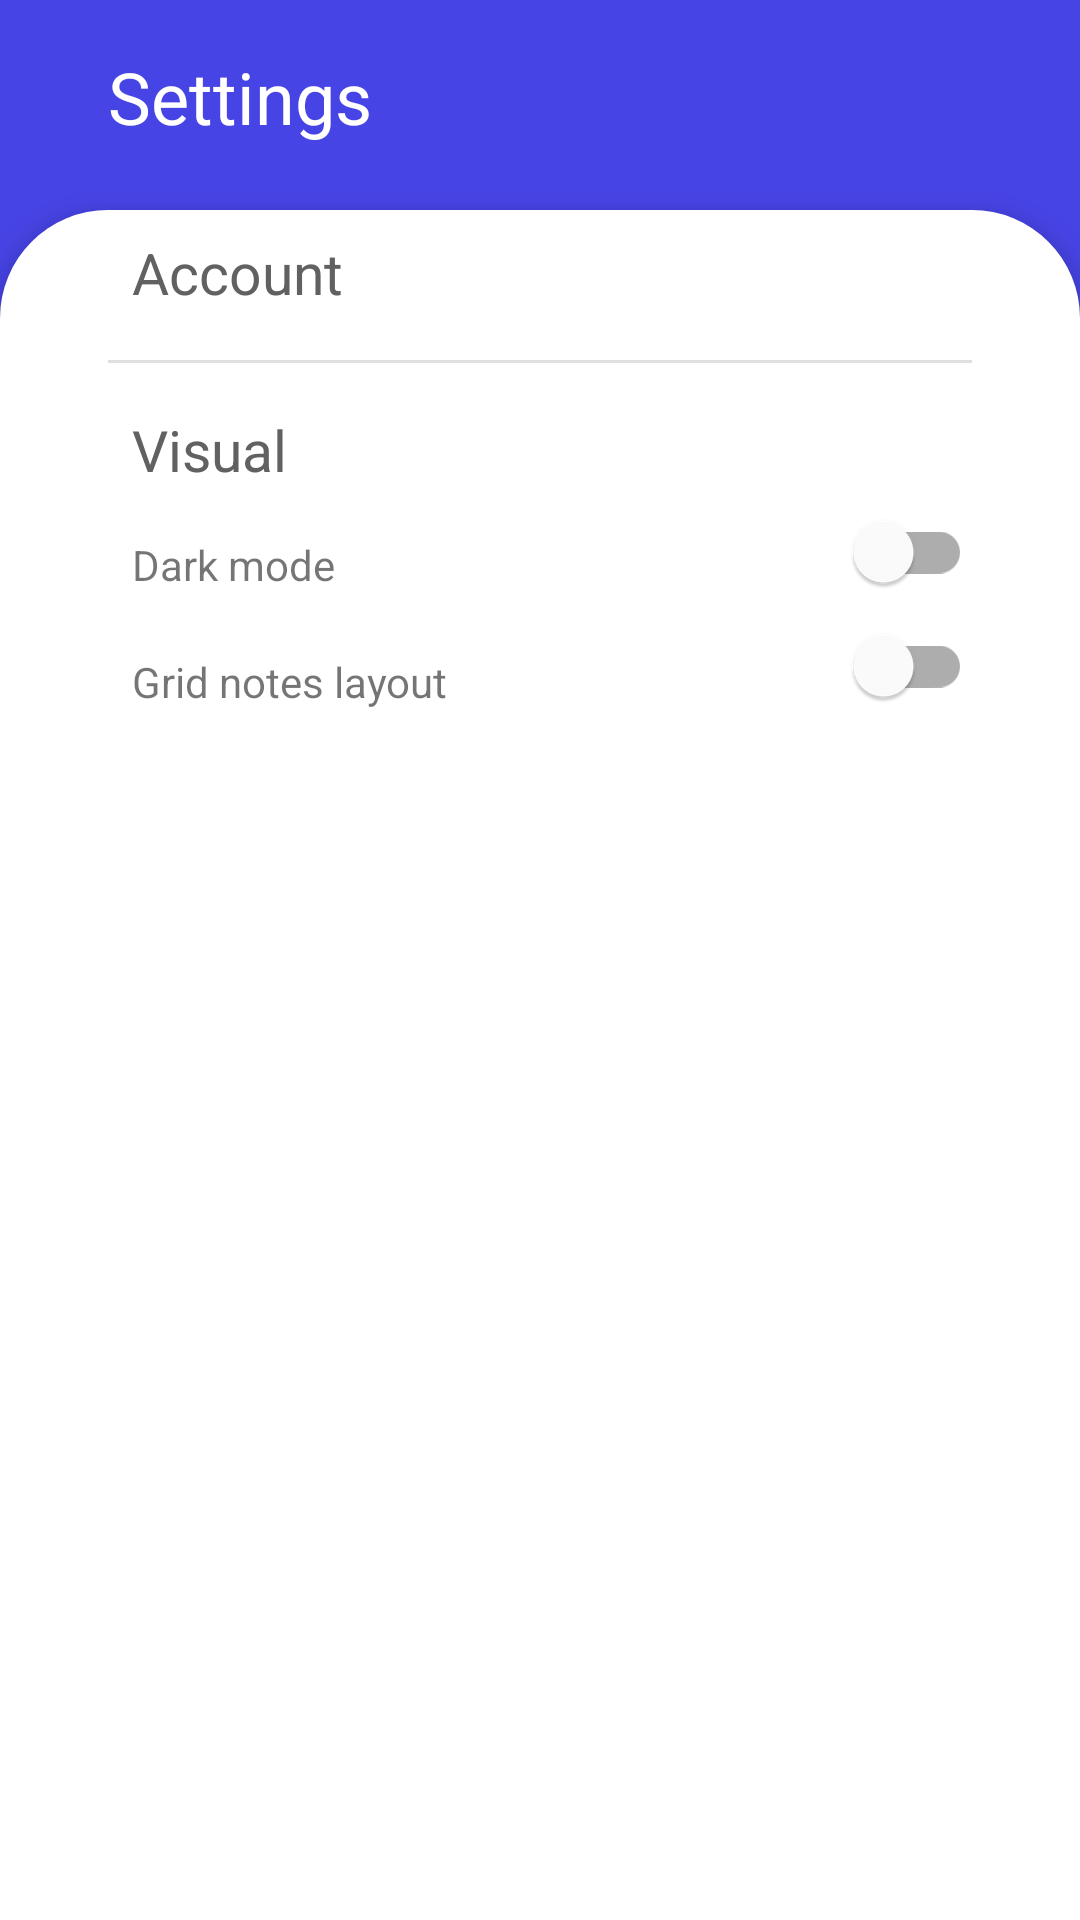

Write the Android layout XML for this screen, with the resource values it uses.
<!-- AndroidManifest.xml: activity theme AppSettingTheme -->
<!-- res/layout/app_setting.xml -->
<?xml version="1.0" encoding="utf-8"?>
<androidx.constraintlayout.widget.ConstraintLayout xmlns:android="http://schemas.android.com/apk/res/android"
    xmlns:app="http://schemas.android.com/apk/res-auto"
    xmlns:tools="http://schemas.android.com/tools"
    android:layout_width="match_parent"

    android:layout_height="match_parent">

    
    <ScrollView
        android:id="@+id/frameLayout"
        style="@style/SettingFrameLayoutTheme"
        android:layout_width="match_parent"
        android:layout_height="0dp"
        android:layout_marginTop="16dp"
        android:fillViewport="true"

        android:scrollbars="none"
        app:layout_constraintBottom_toBottomOf="parent"
        app:layout_constraintEnd_toEndOf="parent"
        app:layout_constraintStart_toStartOf="parent"
        app:layout_constraintTop_toBottomOf="@+id/settingsLabel">

        
        
        
        
        
        
        


        <androidx.constraintlayout.widget.ConstraintLayout
            android:layout_width="match_parent"
            android:layout_height="wrap_content"
            android:paddingBottom="100dp"
            android:visibility="visible">


            <TextView
                android:id="@+id/textView5"
                style="@style/SettingHeaderText"
                android:layout_width="wrap_content"
                android:layout_height="wrap_content"
                android:layout_marginStart="8dp"
                android:layout_marginTop="8dp"
                android:text="Account"

                app:layout_constraintStart_toStartOf="@+id/guideline12"
                app:layout_constraintTop_toTopOf="parent" />

            <androidx.constraintlayout.widget.Guideline
                android:id="@+id/guideline12"
                android:layout_width="wrap_content"
                android:layout_height="wrap_content"
                android:orientation="vertical"
                app:layout_constraintGuide_begin="36dp" />

            <View
                android:id="@+id/view2"
                android:layout_width="0dp"
                android:layout_height="1dp"
                android:layout_marginTop="12dp"
                android:background="?android:attr/listDivider"
                app:layout_constraintEnd_toStartOf="@+id/guideline13"
                app:layout_constraintHorizontal_bias="0.0"
                app:layout_constraintStart_toStartOf="@+id/guideline12"
                app:layout_constraintTop_toBottomOf="@+id/accountFragContainer" />

            <androidx.constraintlayout.widget.Guideline
                android:id="@+id/guideline13"
                android:layout_width="wrap_content"
                android:layout_height="wrap_content"
                android:orientation="vertical"
                app:layout_constraintGuide_end="36dp" />

            <androidx.constraintlayout.widget.Guideline
                android:id="@+id/guideline14"
                android:layout_width="wrap_content"
                android:layout_height="wrap_content"
                android:orientation="horizontal"
                app:layout_constraintGuide_begin="38dp" />

            <FrameLayout
                android:id="@+id/accountFragContainer"
                android:layout_width="0dp"
                android:layout_height="wrap_content"
                app:layout_constraintEnd_toStartOf="@+id/guideline13"
                app:layout_constraintStart_toStartOf="@+id/guideline12"
                app:layout_constraintTop_toTopOf="@+id/guideline14" />

            <TextView
                android:id="@+id/textView4"
                style="@style/SettingHeaderText"
                android:layout_width="wrap_content"
                android:layout_height="wrap_content"
                android:layout_marginStart="8dp"
                android:layout_marginTop="16dp"
                android:text="Visual"
                app:layout_constraintStart_toStartOf="@+id/guideline12"
                app:layout_constraintTop_toBottomOf="@+id/view2" />

            <TextView
                android:id="@+id/textView7"
                android:layout_width="wrap_content"
                android:layout_height="wrap_content"
                android:layout_marginStart="8dp"
                android:layout_marginTop="16dp"
                android:background="@null"
                android:text="Dark mode"
                android:textSize="14dp"
                app:layout_constraintStart_toStartOf="@+id/guideline12"
                app:layout_constraintTop_toBottomOf="@+id/textView4" />

            <com.google.android.material.switchmaterial.SwitchMaterial
                android:id="@+id/toggleDarkModeButton"
                android:layout_width="wrap_content"
                android:layout_height="30dp"
                android:layout_marginTop="48dp"
                android:checked="false"
                app:layout_constraintEnd_toStartOf="@+id/guideline13"
                app:layout_constraintTop_toBottomOf="@+id/view2"
                app:useMaterialThemeColors="true" />

            <TextView
                android:id="@+id/textView12"
                android:layout_width="wrap_content"
                android:layout_height="wrap_content"
                android:layout_marginStart="8dp"
                android:layout_marginTop="20dp"
                android:text="Grid notes layout"
                android:textSize="14dp"
                app:layout_constraintStart_toStartOf="@+id/guideline12"
                app:layout_constraintTop_toBottomOf="@+id/textView7" />

            <com.google.android.material.switchmaterial.SwitchMaterial
                android:id="@+id/gridNoteToggle"
                android:layout_width="wrap_content"
                android:layout_height="30dp"
                android:layout_marginTop="8dp"
                android:checked="false"
                app:layout_constraintEnd_toStartOf="@+id/guideline13"
                app:layout_constraintTop_toBottomOf="@+id/toggleDarkModeButton"
                app:useMaterialThemeColors="true" />














        </androidx.constraintlayout.widget.ConstraintLayout>

    </ScrollView>

    <androidx.constraintlayout.widget.Guideline
        android:id="@+id/guideline9"
        android:layout_width="wrap_content"
        android:layout_height="wrap_content"
        android:orientation="vertical"
        app:layout_constraintGuide_begin="36dp" />

    <androidx.constraintlayout.widget.Guideline
        android:id="@+id/guideline10"
        android:layout_width="wrap_content"
        android:layout_height="wrap_content"
        android:orientation="vertical"
        app:layout_constraintGuide_end="36dp" />

    <TextView
        android:id="@+id/settingsLabel"
        style="@style/AppSettingHeaderTextTheme"
        android:layout_width="0dp"
        android:layout_height="0dp"
        android:background="@null"
        android:text="Settings"
        android:textSize="24dp"
        app:layout_constraintBottom_toTopOf="@+id/guideline16"
        app:layout_constraintEnd_toStartOf="@+id/guideline10"
        app:layout_constraintStart_toStartOf="@+id/guideline9"
        app:layout_constraintTop_toTopOf="@+id/guideline15" />

    <androidx.constraintlayout.widget.Guideline
        android:id="@+id/guideline15"
        android:layout_width="wrap_content"
        android:layout_height="wrap_content"
        android:orientation="horizontal"
        app:layout_constraintGuide_begin="16dp" />

    <androidx.constraintlayout.widget.Guideline
        android:id="@+id/guideline16"
        android:layout_width="wrap_content"
        android:layout_height="wrap_content"
        android:orientation="horizontal"
        app:layout_constraintGuide_begin="54dp" />

</androidx.constraintlayout.widget.ConstraintLayout>
<!-- resources referenced by this layout -->
<resources>
  <color name="materialBlue">#4744E6</color>
  <style name="AppSettingHeaderTextTheme" parent="AppSettingTheme">
          <item name="android:textColor">@color/pureWhite</item>
          <item name="android:background">@null</item>
      </style>
  <style name="SettingFrameLayoutTheme">
          <item name="android:background">@drawable/rounded_dialog</item>
          <item name="android:elevation">6dp</item>
      </style>
  <style name="SettingHeaderText" parent="Widget.AppCompat.TextView">
          <item name="android:textColor">#616161</item>
          <item name="android:textSize">19dp</item>
          <item name="android:background">@null</item>
      </style>
  <style name="AppSettingTheme" parent="Theme.MaterialComponents.Light.NoActionBar">
          <item name="colorAccent">@color/materialBlue</item>
          <item name="android:statusBarColor">@color/materialBlue</item>
          <item name="android:windowBackground">@color/materialBlue</item>
      </style>
  <color name="pureWhite">#FFFFFF</color>
  <!-- drawable rounded_dialog (drawable) -->
  <?xml version="1.0" encoding="utf-8"?>
  <shape xmlns:android="http://schemas.android.com/apk/res/android"
      android:shape="rectangle">
      <solid android:color="@color/pureWhite" />
      <corners
          android:topLeftRadius="36dp"
          android:topRightRadius="36dp" />
  </shape>
</resources>
